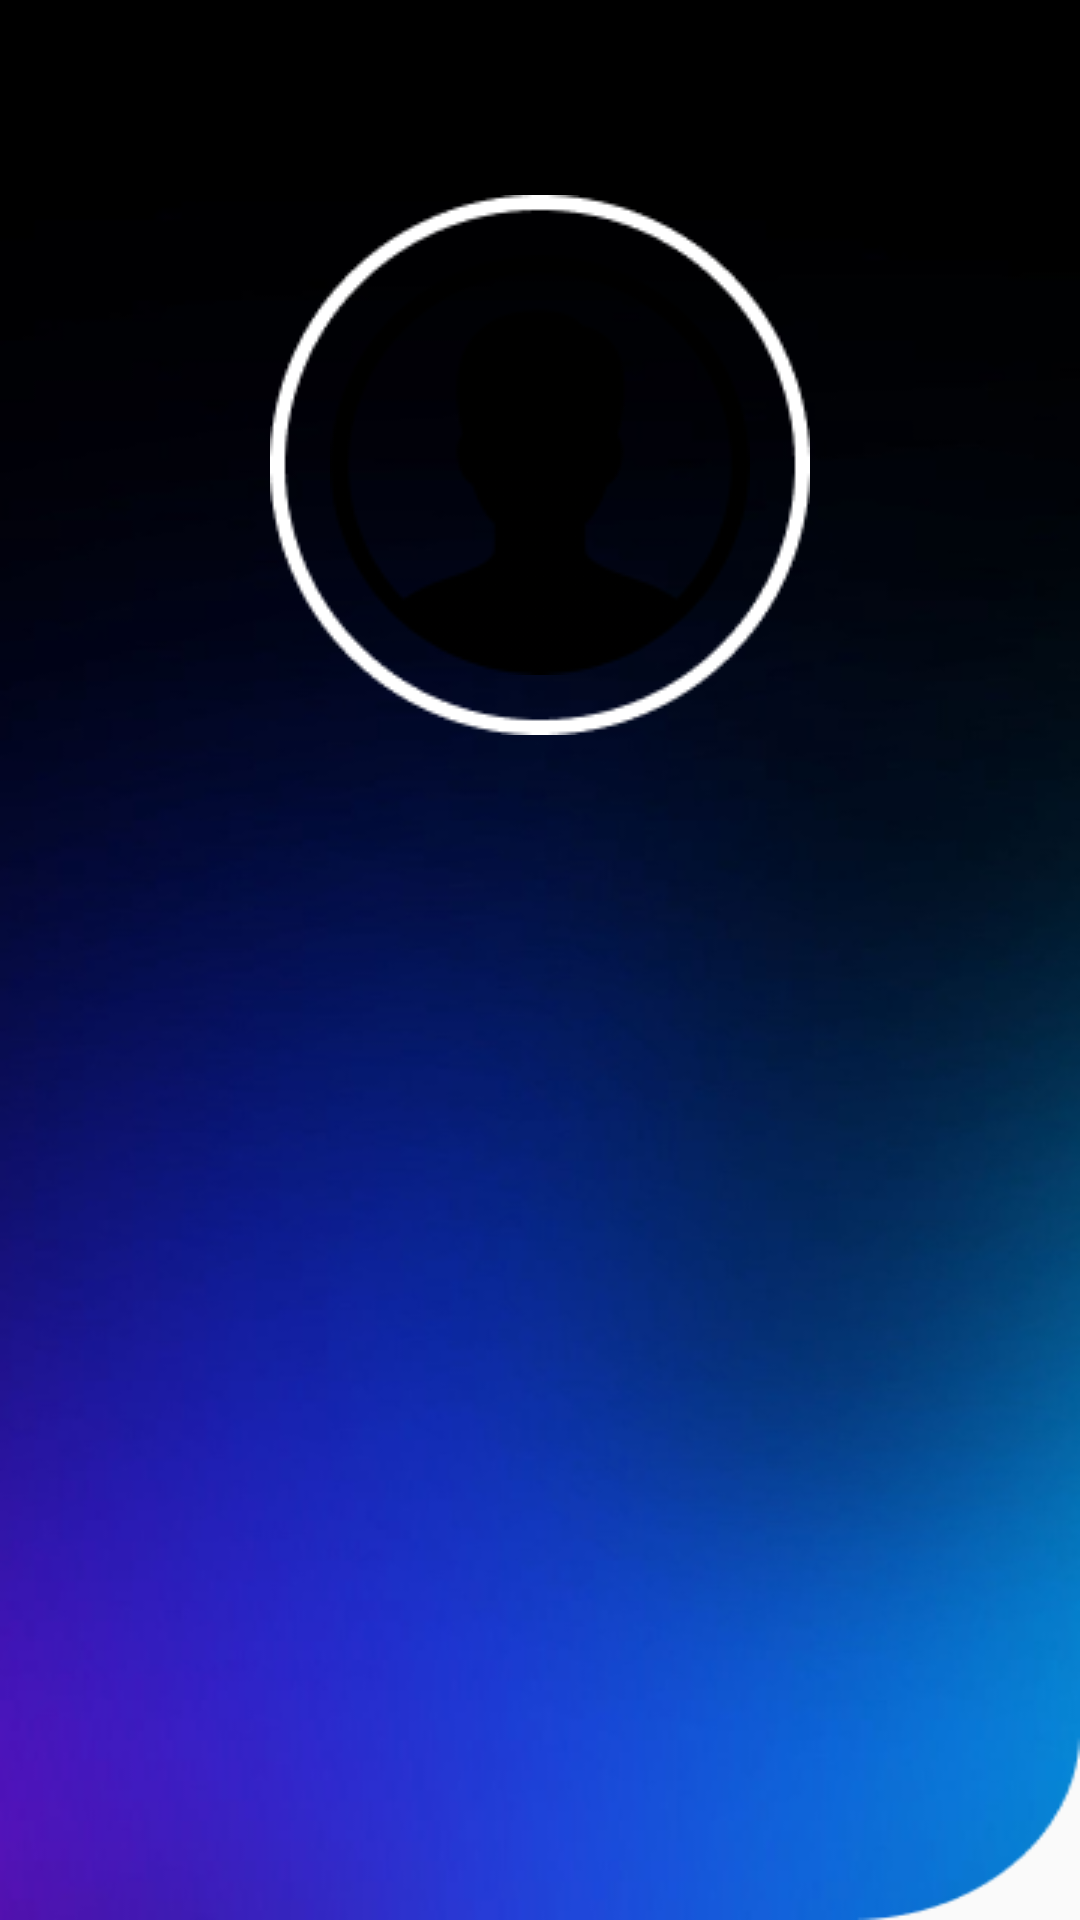

Here is an Android app screen rendered from its layout file. Give the layout XML and the strings, colors and styles it references.
<!-- AndroidManifest.xml: application theme AppTheme -->
<!-- res/layout/activity_about.xml -->
<?xml version="1.0" encoding="utf-8"?>
<androidx.constraintlayout.widget.ConstraintLayout xmlns:android="http://schemas.android.com/apk/res/android"
    xmlns:app="http://schemas.android.com/apk/res-auto"
    xmlns:tools="http://schemas.android.com/tools"
    android:layout_width="match_parent"
    android:layout_height="match_parent"
    android:background="@drawable/rectangle26"
    android:orientation="horizontal"
    tools:context=".activity.ActivityAbout">

    <LinearLayout
        android:id="@+id/line_menu"
        android:layout_marginTop="65dp"
        android:layout_width="wrap_content"
        android:layout_height="wrap_content"
        android:background="@drawable/ellipse2"
        android:gravity="center"
        app:layout_constraintEnd_toEndOf="parent"
        app:layout_constraintStart_toStartOf="parent"
        app:layout_constraintTop_toTopOf="parent">

        <LinearLayout
            android:layout_width="wrap_content"
            android:layout_height="wrap_content"
            android:background="@drawable/ellipse1">

            <ImageView
                android:layout_width="wrap_content"
                android:layout_height="wrap_content"
                android:src="@drawable/llipse3"
                tools:ignore="ContentDescription" />

        </LinearLayout>



    </LinearLayout>




</androidx.constraintlayout.widget.ConstraintLayout>
<!-- resources referenced by this layout -->
<resources>
  <!-- drawable ellipse2: png bitmap (drawable, 2938 bytes) -->
  <!-- drawable llipse3: png bitmap (drawable, 4522 bytes) -->
  <!-- drawable rectangle26: png bitmap (drawable, 97356 bytes) -->
  <style name="AppTheme" parent="Theme.AppCompat.Light.DarkActionBar">
          
          <item name="colorPrimary">@color/colorPrimary</item>
          <item name="colorPrimaryDark">@color/colorPrimaryDark</item>
          <item name="colorAccent">@color/colorAccent</item>
      </style>
  <color name="colorPrimary">#6D59F9</color>
  <color name="colorPrimaryDark">#6D59F9</color>
  <color name="colorAccent">#03DAC5</color>
</resources>
